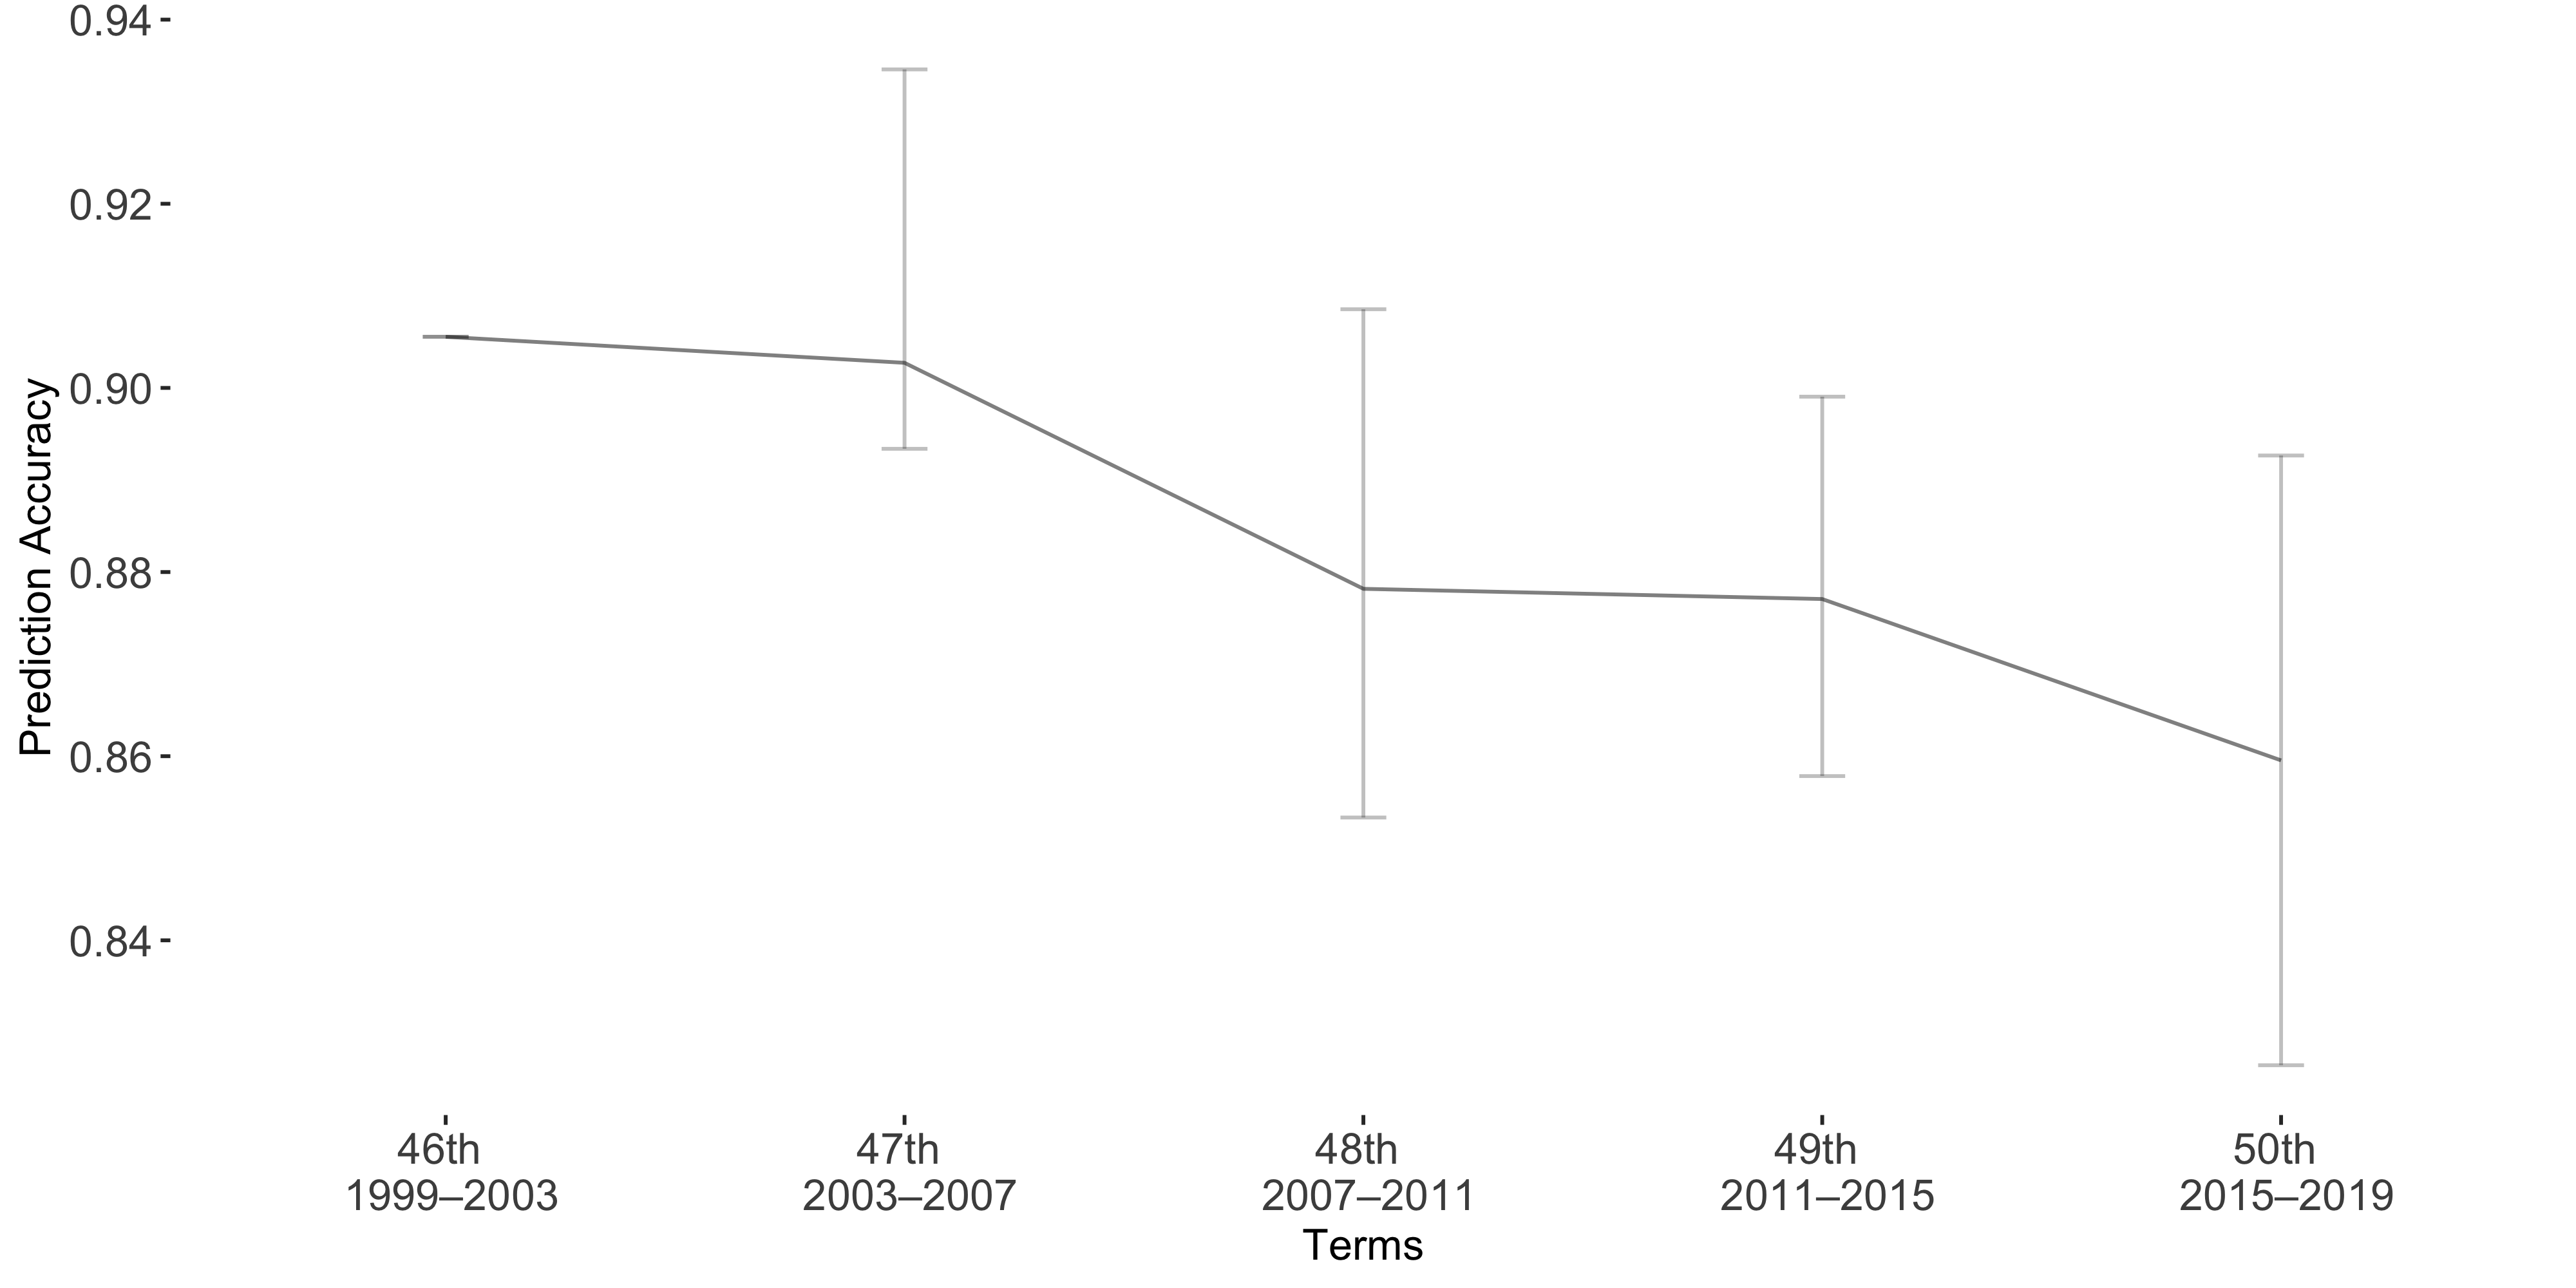

The file beside this chart, header and first rows:
Term, Accuracy, lb, ub
Term1, 0.9056, 0, 0
Term2, 0.9027, -0.03187, 0.009341
Term3, 0.8782, -0.03036, 0.02484
Term4, 0.8771, -0.02198, 0.01923
Term5, 0.8595, -0.03311, 0.03311
